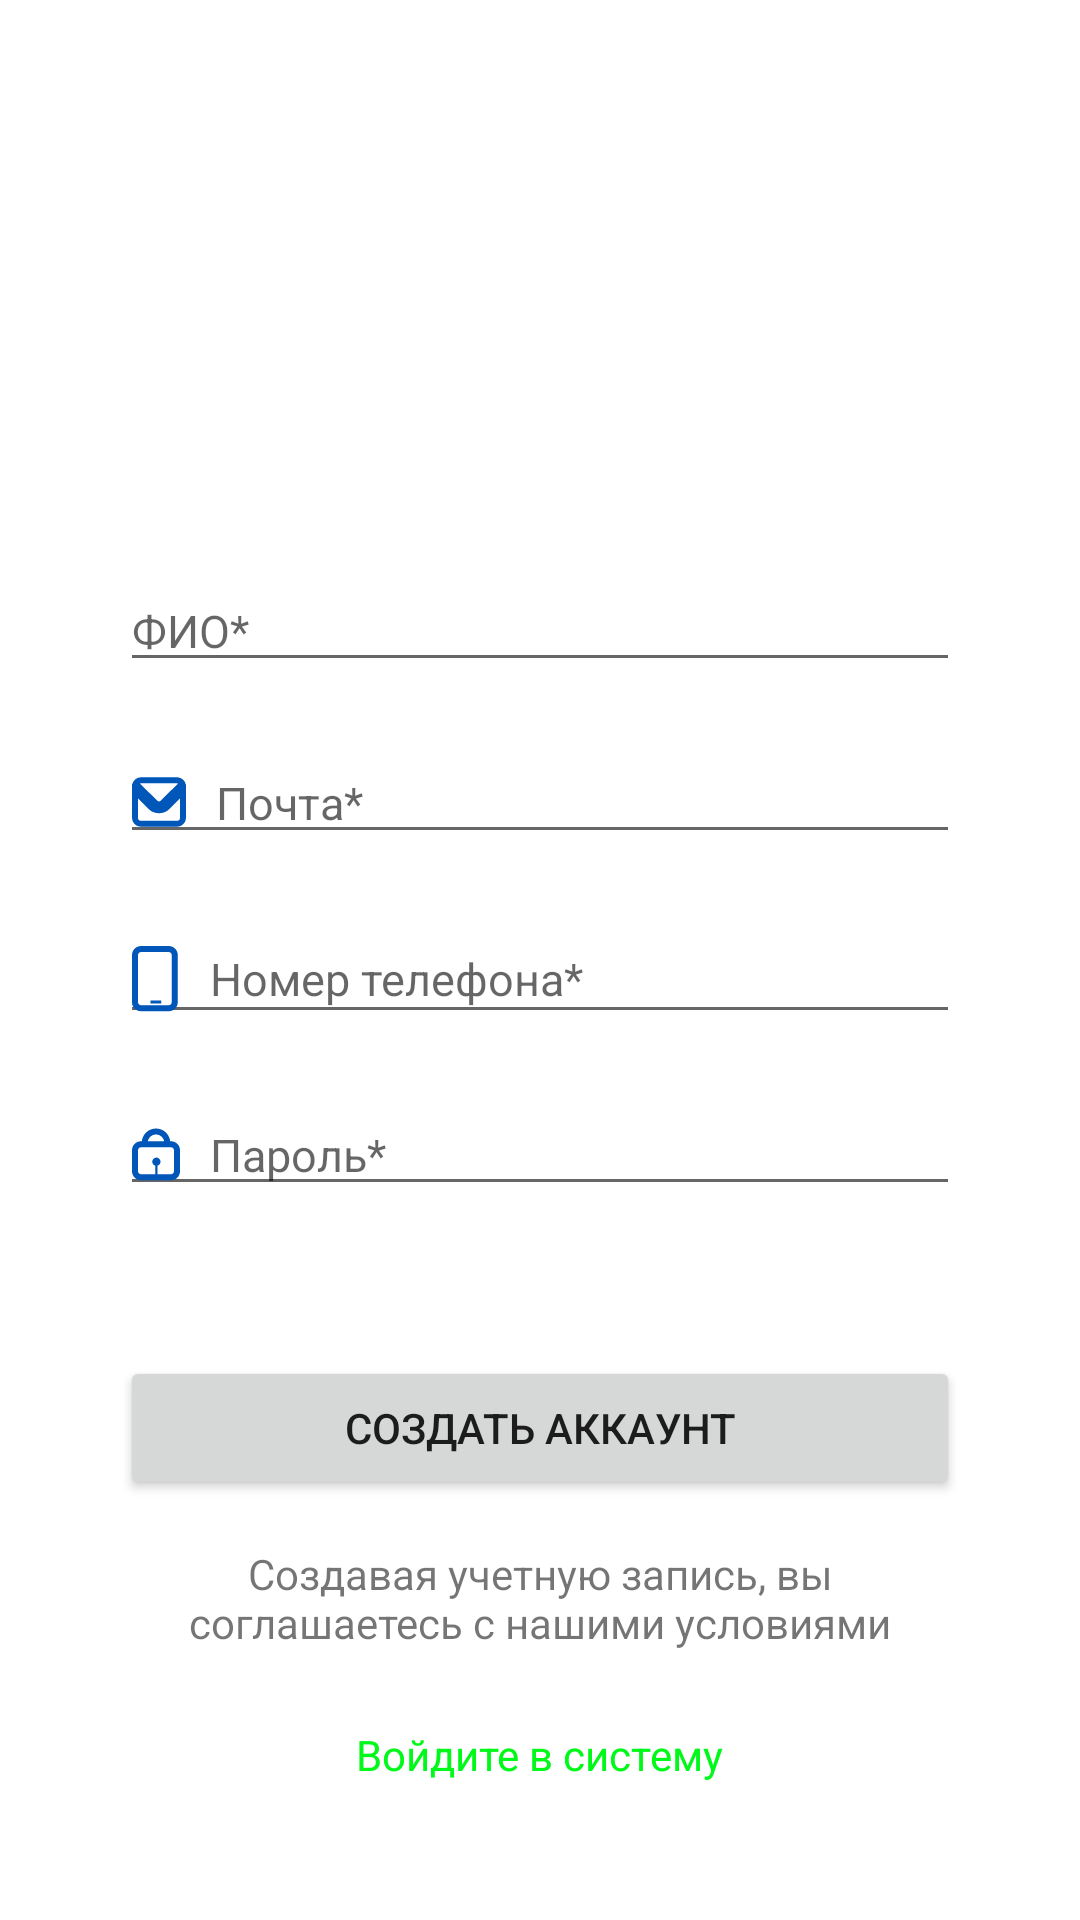

Reconstruct the res/layout file that produces this screen, plus the resources it refers to.
<!-- AndroidManifest.xml: application theme Theme.Booklyn -->
<!-- res/layout/fragment_registration.xml -->
<?xml version="1.0" encoding="utf-8"?>
<FrameLayout xmlns:android="http://schemas.android.com/apk/res/android"
    xmlns:tools="http://schemas.android.com/tools"
    android:layout_width="match_parent"
    android:layout_height="match_parent"
    tools:context=".authorization.RegistrationFragment"
    android:background="@drawable/start_background">

    <TextView
        android:layout_width="wrap_content"
        android:layout_height="wrap_content"
        android:textSize="@dimen/title_size"
        android:textColor="@color/white"
        android:text="@string/registration_title"
        android:layout_marginLeft="20dp"
        android:layout_marginTop="50dp"/>

    <LinearLayout
        android:layout_width="match_parent"
        android:layout_height="match_parent"
        android:background="@drawable/settings_background"
        android:layout_marginTop="100dp"
        android:layout_marginLeft="20dp"
        android:layout_marginRight="20dp"
        android:layout_marginBottom="20dp"
        android:padding="20dp"
        android:orientation="vertical">

        <EditText
            android:id="@+id/registration_editText_full_name"
            android:layout_marginTop="70dp"
            android:layout_width="match_parent"
            android:layout_height="wrap_content"
            android:hint="@string/registration_input_full_name"
            android:textSize="@dimen/simple_size"
            android:drawableLeft="@drawable/user_icon"
            android:drawablePadding="10dp"
            android:inputType="textCapWords"
            android:maxLength="25"/>

        <EditText
            android:id="@+id/registration_editText_email"
            android:layout_marginTop="20dp"
            android:layout_width="match_parent"
            android:layout_height="wrap_content"
            android:hint="@string/registration_input_email"
            android:textSize="@dimen/simple_size"
            android:drawableLeft="@drawable/email"
            android:drawablePadding="10dp"
            android:inputType="textEmailAddress"
            android:maxLength="25"/>

        <EditText
            android:id="@+id/registration_editText_telephone"
            android:layout_marginTop="20dp"
            android:layout_width="match_parent"
            android:layout_height="wrap_content"
            android:hint="@string/input_hotel_telephone"
            android:textSize="@dimen/simple_size"
            android:drawableLeft="@drawable/telephone"
            android:drawablePadding="10dp"
            android:inputType="text"
            android:maxLength="18"/>

        <EditText
            android:id="@+id/registration_editText_password"
            android:layout_marginTop="20dp"
            android:layout_width="match_parent"
            android:layout_height="wrap_content"
            android:hint="@string/registration_input_password"
            android:textSize="@dimen/simple_size"
            android:drawableLeft="@drawable/lock_sign"
            android:drawablePadding="10dp"
            android:inputType="textPassword"
            android:maxLength="25"/>


        <Button
            android:id="@+id/registration_button_enter"
            android:layout_marginTop="50dp"
            android:layout_width="match_parent"
            android:layout_height="wrap_content"
            android:layout_gravity="center_vertical"
            android:text="@string/registration_create_account"/>


        <TextView
            android:layout_width="wrap_content"
            android:layout_height="wrap_content"
            android:layout_gravity="center_horizontal"
            android:text="@string/registration_agreement"
            android:padding="15dp"
            android:gravity="center"/>

        <TextView
            android:layout_weight="1"
            android:layout_width="wrap_content"
            android:layout_height="wrap_content"
            android:layout_gravity="center_horizontal"
            android:gravity="bottom|center"
            android:text="@string/registration_already_have_account"/>

        <TextView
            android:id="@+id/registration_textView_enter_the_system"
            android:padding="10dp"
            android:layout_width="wrap_content"
            android:layout_height="wrap_content"
            android:layout_gravity="center"
            android:textColor="@color/lime"
            android:text="@string/reset_password_remeber_enter" />

    </LinearLayout>
</FrameLayout>
<!-- resources referenced by this layout -->
<resources>
  <color name="lime">#00F919</color>
  <color name="white">#FFFFFFFF</color>
  <dimen name="simple_size">15dp</dimen>
  <dimen name="title_size">25dp</dimen>
  <!-- drawable email (drawable) -->
  <vector xmlns:android="http://schemas.android.com/apk/res/android"
      android:width="18dp"
      android:height="17dp"
      android:viewportWidth="18"
      android:viewportHeight="17">
    <path
        android:pathData="M16.544,2.379L10.412,8.495C9.632,9.273 8.368,9.273 7.588,8.495L1.456,2.379L1.018,2.818C1.149,1.841 1.987,1.087 3,1.087H15C16.014,1.087 16.851,1.841 16.982,2.818L16.544,2.379ZM1,13.587V4.749L6.175,9.911C7.736,11.468 10.264,11.468 11.825,9.911L17,4.749V13.587C17,14.691 16.105,15.587 15,15.587H3C1.895,15.587 1,14.691 1,13.587Z"
        android:strokeWidth="2"
        android:fillColor="#00000000"
        android:strokeColor="#0156BA"/>
  </vector>
  <!-- drawable settings_background (drawable) -->
  <vector xmlns:android="http://schemas.android.com/apk/res/android"
      android:width="334dp"
      android:height="646dp"
      android:viewportWidth="334"
      android:viewportHeight="646">
    <path
        android:pathData="M34,0L300,0A34,34 0,0 1,334 34L334,612A34,34 0,0 1,300 646L34,646A34,34 0,0 1,0 612L0,34A34,34 0,0 1,34 0z"
        android:fillColor="#ffffff"/>
  </vector>
  <!-- drawable telephone (drawable) -->
  <vector xmlns:android="http://schemas.android.com/apk/res/android"
      android:width="16dp"
      android:height="23dp"
      android:viewportWidth="16"
      android:viewportHeight="23">
    <path
        android:pathData="M3,2.674H12.25C12.802,2.674 13.25,3.122 13.25,3.674V19.413C13.25,19.965 12.802,20.413 12.25,20.413H3C2.448,20.413 2,19.965 2,19.413V3.674C2,3.122 2.448,2.674 3,2.674ZM0,3.674C0,2.017 1.343,0.674 3,0.674H12.25C13.907,0.674 15.25,2.017 15.25,3.674V19.413C15.25,21.07 13.907,22.413 12.25,22.413H3C1.343,22.413 0,21.07 0,19.413V3.674ZM6.165,19.871H9.734V18.871H6.165V19.871Z"
        android:fillColor="#0156BA"
        android:fillType="evenOdd"/>
  </vector>
  <string name="input_hotel_telephone">Номер телефона*</string>
  <string name="registration_agreement">Создавая учетную запись, вы соглашаетесь с нашими условиями</string>
  <string name="registration_already_have_account">У вас уже есть учетная запись?</string>
  <string name="registration_create_account">Создать аккаунт</string>
  <string name="registration_input_email">Почта*</string>
  <string name="registration_input_full_name">ФИО*</string>
  <string name="registration_input_password">Пароль*</string>
  <string name="registration_title">Регистрация</string>
  <string name="reset_password_remeber_enter">Войдите в систему</string>
  <style name="Theme.Booklyn" parent="Theme.MaterialComponents.DayNight.NoActionBar">
          
          <item name="android:windowTranslucentStatus">true</item>
          <item name="colorPrimary">@color/primary_color</item>
          <item name="colorPrimaryVariant">@color/primary_variant_color</item>
          <item name="colorOnPrimary">@color/white</item>
          
          <item name="colorSecondary">@color/primary_color</item>
          <item name="colorSecondaryVariant">@color/primary_color</item>
          <item name="colorOnSecondary">@color/black</item>
          
          <item name="android:statusBarColor">?attr/colorPrimaryVariant</item>
          
      </style>
  <color name="primary_color">#0156BA</color>
  <color name="primary_variant_color">#0156BA</color>
  <color name="black">#FF000000</color>
</resources>
